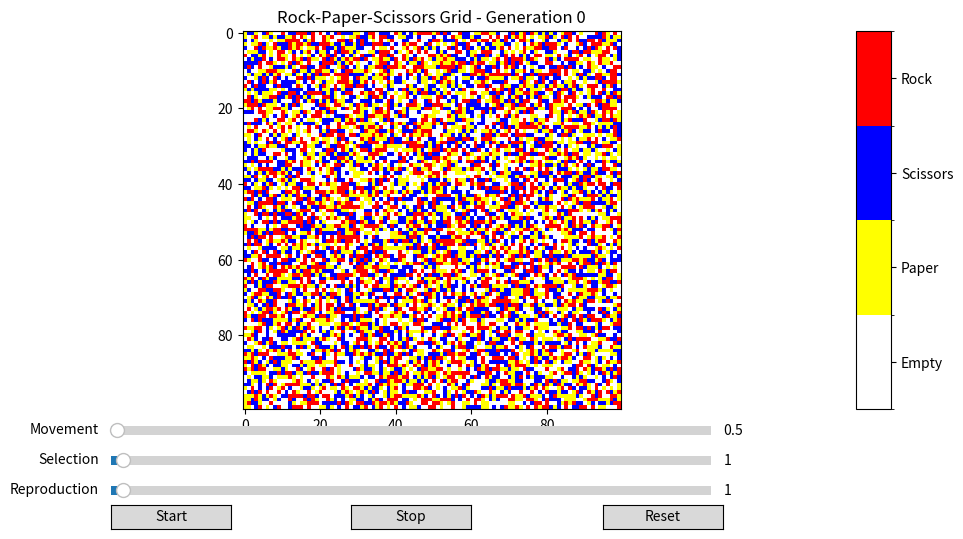

Recreate this plot in Python.
import numpy as np
import matplotlib.pyplot as plt
import matplotlib.colors as mcolors
from matplotlib.animation import FuncAnimation
from matplotlib.widgets import Button, Slider

# Define constants
N = 100  # Size of the grid (N x N)
num_generations = 10000  # Number of generations

# Initialize parameters with default values
default_sigma = 1.0  # Default selection rate
default_mu = 1.0  # Default reproduction rate
default_epsilon = 0.5  # Default movement rate
min_rate = 0.0  # Minimum rate to prevent division by zero

sigma = default_sigma
mu = default_mu
epsilon = default_epsilon

# Initialize the grid with larger clusters
grid = np.zeros((N, N), dtype=int)
cluster_size = 20

grid = np.random.randint(0, 4, size=(N, N))

# Create a color map for the states
cmap = mcolors.ListedColormap(["#FFFFFF", "#FFFF00", "#0000FF", "#FF0000"])
bounds = [0, 1, 2, 3, 4]
norm = mcolors.BoundaryNorm(bounds, cmap.N)

# Create the plot and colorbar
fig, (ax, cax) = plt.subplots(1, 2, figsize=(12, 6), gridspec_kw={"width_ratios": [1, 0.05]})
fig.subplots_adjust(right=0.8, bottom=0.25)
fig.canvas.manager.set_window_title('Spatial Rock Paper Scissors')

img = ax.imshow(grid, cmap=cmap, norm=norm, interpolation='nearest')
colorbar = plt.colorbar(img, cax=cax, ticks=[0.5, 1.5, 2.5, 3.5])
colorbar.ax.set_yticklabels(["Empty", "Paper", "Scissors", "Rock"])

ax.set_title("Rock-Paper-Scissors Grid - Generation 0")

# Precompute neighbor indices
neighbors = np.array([[-1, 0], [1, 0], [0, -1], [0, 1]])

def update(frame):
    global grid
    
    # Calculate total rate, ensuring it's never zero
    total_rate = max(sigma + mu + epsilon, min_rate)
    
    new_grid = grid.copy()
    
    # Selection
    if total_rate == 0:
        mask = np.zeros((N, N))
    else:
        mask = np.random.random(size=(N, N)) < sigma / total_rate
    neighbor_coords = (np.indices((N, N)).T[:,:,None] + neighbors[np.random.randint(0, 4, size=(N, N))][:,:,None]).reshape(-1, 2) % N
    neighbor_values = grid[neighbor_coords[:,0], neighbor_coords[:,1]].reshape(N, N)
    new_grid[mask & ((grid % 3 + 1) == neighbor_values)] = 0
    
    # Reproduction
    if total_rate == 0:
        mask = np.zeros((N, N))
    else:
        mask = (np.random.random(size=(N, N)) < mu / total_rate) & (new_grid == 0)
    if mask.any():
        reproducing_coords = np.argwhere(mask)
        neighbor_coords = (reproducing_coords[:, None] + neighbors[np.random.randint(0, 4, size=len(reproducing_coords))][:, None]).reshape(-1, 2) % N
        neighbor_values = grid[neighbor_coords[:,0], neighbor_coords[:,1]]
        valid_reproductions = neighbor_values != 0
        new_grid[reproducing_coords[valid_reproductions,0], reproducing_coords[valid_reproductions,1]] = neighbor_values[valid_reproductions]
    
    # Movement
    if total_rate == 0:
        mask = np.zeros((N, N))
    else:
        mask = np.random.random(size=(N, N)) < epsilon / total_rate
    if mask.any():
        moving_coords = np.argwhere(mask)
        swap_coords = (moving_coords + neighbors[np.random.randint(0, 4, size=len(moving_coords))]) % N
        new_grid[moving_coords[:,0], moving_coords[:,1]], new_grid[swap_coords[:,0], swap_coords[:,1]] = \
            new_grid[swap_coords[:,0], swap_coords[:,1]], new_grid[moving_coords[:,0], moving_coords[:,1]]

    grid = new_grid

    # Update the plot with the current state of the grid
    img.set_array(grid)
    ax.set_title(f"Rock-Paper-Scissors Grid - Generation {frame}")

    # Calculate and update color percentages
    unique, counts = np.unique(grid, return_counts=True)
    percentages = dict(zip(unique, counts / grid.size * 100))
    colorbar.ax.set_yticklabels([
        f"Empty - {percentages.get(0, 0):.2f}%",
        f"Paper - {percentages.get(1, 0):.2f}%",
        f"Scissors - {percentages.get(2, 0):.2f}%",
        f"Rock - {percentages.get(3, 0):.2f}%",
    ])

# Create the animation (but don't start it yet)
ani = None

def init_animation():
    global ani
    ani = FuncAnimation(fig, update, frames=num_generations, interval=50, repeat=False)
    ani.event_source.stop()  # Make sure it's stopped initially

# Functions for the buttons
def start_animation(event):
    global ani
    if ani is None:
        init_animation()
    ani.event_source.start()

def stop_animation(event):
    global ani
    if ani is not None:
        ani.event_source.stop()

def reset_animation(event):
    global grid, sigma, mu, epsilon, ani
    # Reset grid
    grid = np.random.randint(0, 4, size=(N, N))
    
    # Reset parameters to default values
    sigma = default_sigma
    mu = default_mu
    epsilon = default_epsilon
    
    # Update sliders
    slider_sigma.set_val(sigma)
    slider_mu.set_val(mu)
    slider_epsilon.set_val(epsilon)
    
    # Update plot
    img.set_array(grid)
    ax.set_title("Rock-Paper-Scissors Grid - Generation 0")
    
    # Reset animation
    if ani is not None:
        ani.frame_seq = ani.new_frame_seq()  # Reset the frame generator
        ani.event_source.stop()
    
    # Force a redraw of the plot
    fig.canvas.draw_idle()

# Add buttons
ax_start = plt.axes([0.15, 0.05, 0.1, 0.04])
ax_stop = plt.axes([0.35, 0.05, 0.1, 0.04])
ax_reset = plt.axes([0.56, 0.05, 0.1, 0.04])

btn_start = Button(ax_start, "Start")
btn_start.on_clicked(start_animation)

btn_stop = Button(ax_stop, "Stop")
btn_stop.on_clicked(stop_animation)

btn_reset = Button(ax_reset, "Reset")
btn_reset.on_clicked(reset_animation)

# Add sliders
ax_sigma = plt.axes([0.15, 0.15, 0.5, 0.03])
ax_mu = plt.axes([0.15, 0.1, 0.5, 0.03])
ax_epsilon = plt.axes([0.15, 0.2, 0.5, 0.03])

slider_sigma = Slider(ax_sigma, 'Selection', min_rate, 50, valinit=default_sigma)
slider_mu = Slider(ax_mu, 'Reproduction', min_rate, 50, valinit=default_mu)
slider_epsilon = Slider(ax_epsilon, 'Movement', min_rate, 50, valinit=default_epsilon)

def update_params(val):
    global sigma, mu, epsilon
    sigma = max(slider_sigma.val, min_rate)
    mu = max(slider_mu.val, min_rate)
    epsilon = max(slider_epsilon.val, min_rate)

slider_sigma.on_changed(update_params)
slider_mu.on_changed(update_params)
slider_epsilon.on_changed(update_params)

plt.show()
